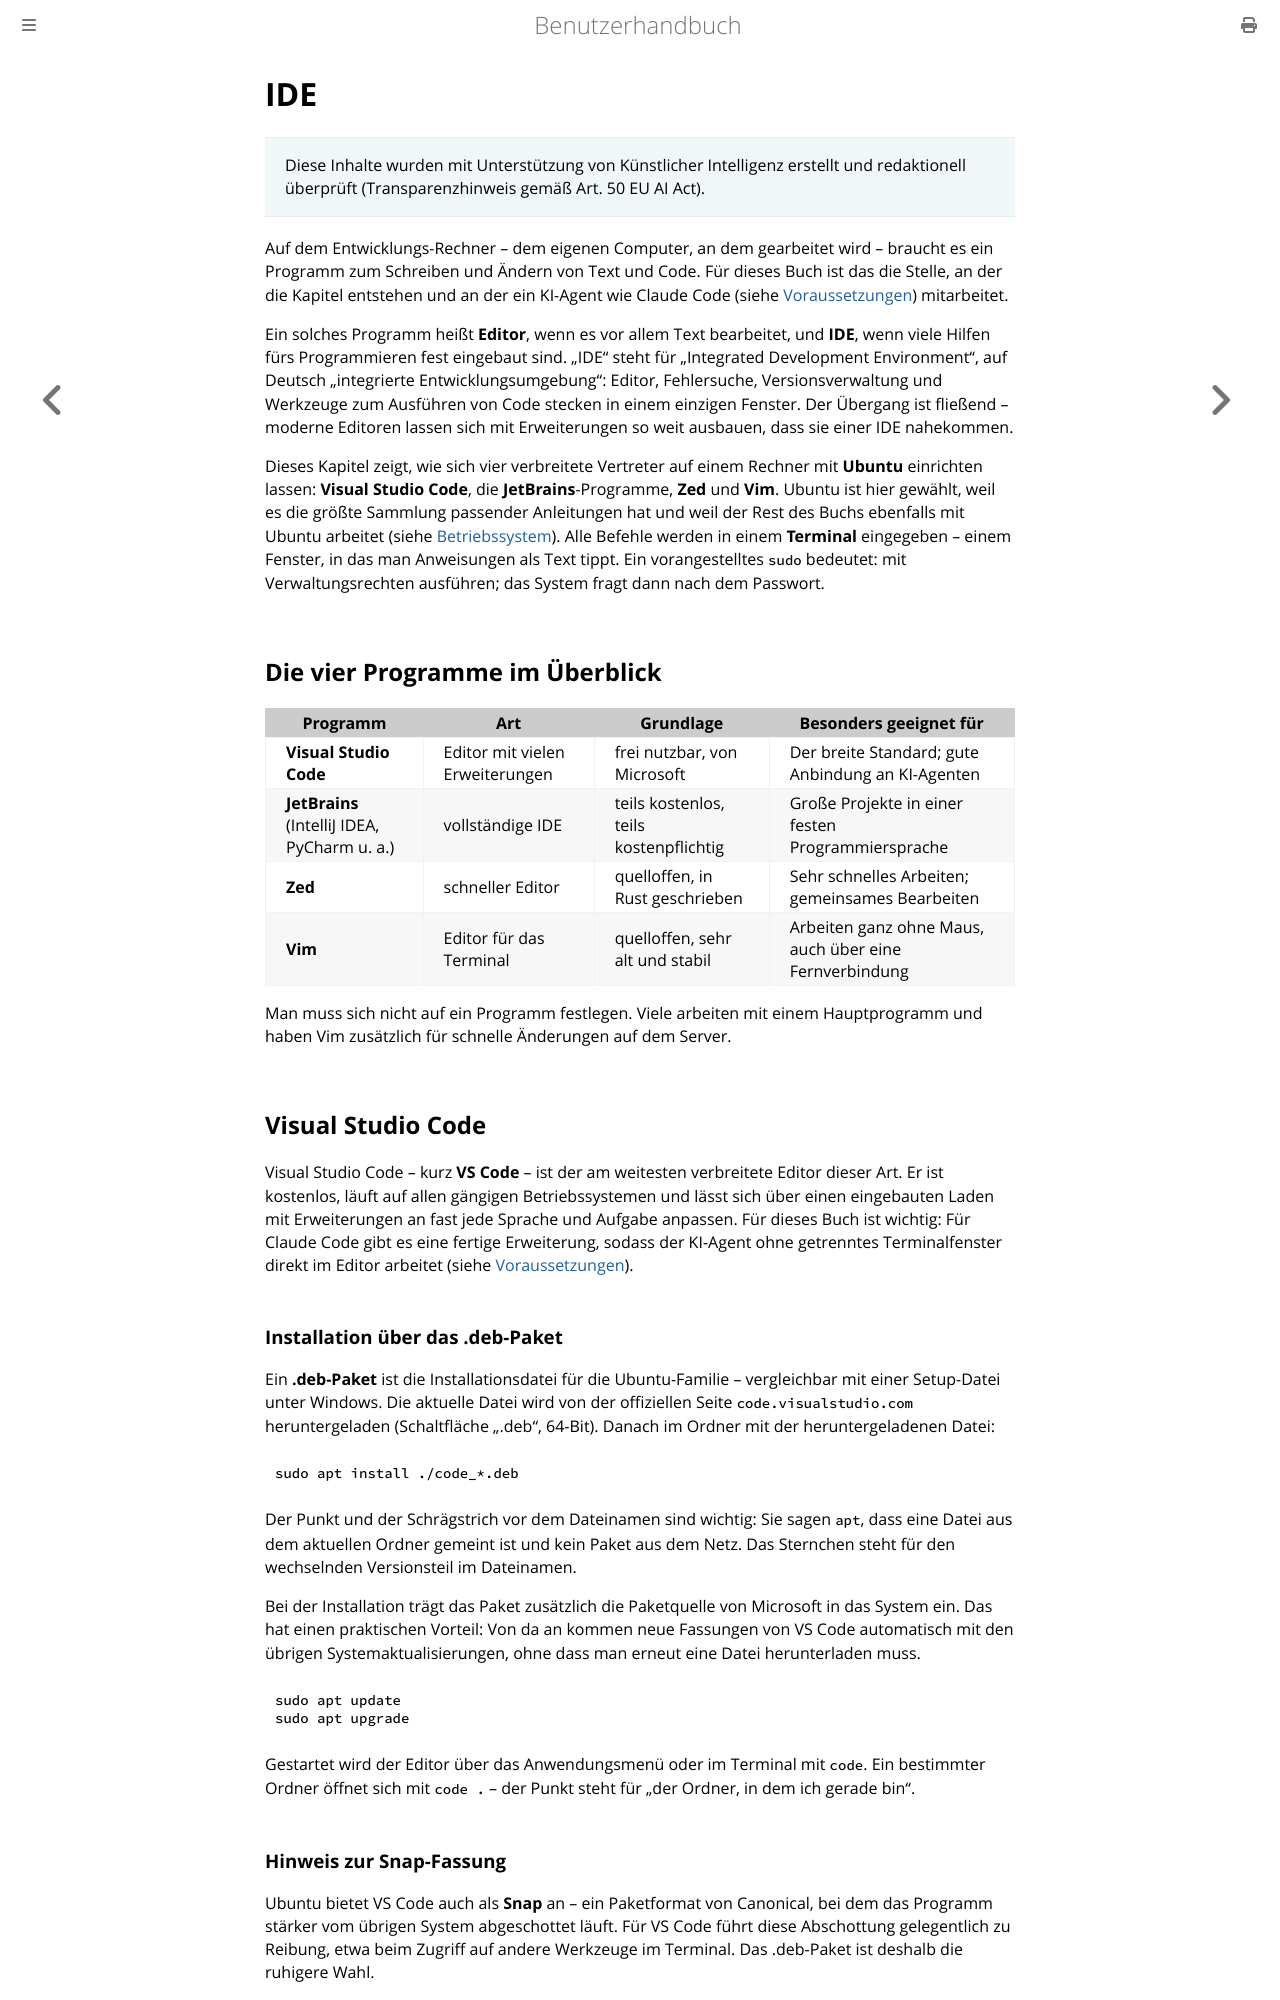

repository: thorstenkloehn/benutzerbuch · page: entwicklungs-rechner/ide.html · generator: mdbook

# IDE

> Diese Inhalte wurden mit Unterstützung von Künstlicher Intelligenz erstellt und redaktionell überprüft (Transparenzhinweis gemäß Art. 50 EU AI Act).

Auf dem Entwicklungs-Rechner – dem eigenen Computer, an dem gearbeitet wird – braucht es ein Programm zum Schreiben und Ändern von Text und Code. Für dieses Buch ist das die Stelle, an der die Kapitel entstehen und an der ein KI-Agent wie Claude Code (siehe [Voraussetzungen](../grundlagen/voraussetzungen.md)) mitarbeitet.

Ein solches Programm heißt **Editor**, wenn es vor allem Text bearbeitet, und **IDE**, wenn viele Hilfen fürs Programmieren fest eingebaut sind. „IDE" steht für „Integrated Development Environment", auf Deutsch „integrierte Entwicklungsumgebung": Editor, Fehlersuche, Versionsverwaltung und Werkzeuge zum Ausführen von Code stecken in einem einzigen Fenster. Der Übergang ist fließend – moderne Editoren lassen sich mit Erweiterungen so weit ausbauen, dass sie einer IDE nahekommen.

Dieses Kapitel zeigt, wie sich vier verbreitete Vertreter auf einem Rechner mit **Ubuntu** einrichten lassen: **Visual Studio Code**, die **JetBrains**-Programme, **Zed** und **Vim**. Ubuntu ist hier gewählt, weil es die größte Sammlung passender Anleitungen hat und weil der Rest des Buchs ebenfalls mit Ubuntu arbeitet (siehe [Betriebssystem](../server-einrichten/betriebssystem.md)). Alle Befehle werden in einem **Terminal** eingegeben – einem Fenster, in das man Anweisungen als Text tippt. Ein vorangestelltes `sudo` bedeutet: mit Verwaltungsrechten ausführen; das System fragt dann nach dem Passwort.

## Die vier Programme im Überblick

| Programm | Art | Grundlage | Besonders geeignet für |
| --- | --- | --- | --- |
| **Visual Studio Code** | Editor mit vielen Erweiterungen | frei nutzbar, von Microsoft | Der breite Standard; gute Anbindung an KI-Agenten |
| **JetBrains** (IntelliJ IDEA, PyCharm u. a.) | vollständige IDE | teils kostenlos, teils kostenpflichtig | Große Projekte in einer festen Programmiersprache |
| **Zed** | schneller Editor | quelloffen, in Rust geschrieben | Sehr schnelles Arbeiten; gemeinsames Bearbeiten |
| **Vim** | Editor für das Terminal | quelloffen, sehr alt und stabil | Arbeiten ganz ohne Maus, auch über eine Fernverbindung |

Man muss sich nicht auf ein Programm festlegen. Viele arbeiten mit einem Hauptprogramm und haben Vim zusätzlich für schnelle Änderungen auf dem Server.

## Visual Studio Code

Visual Studio Code – kurz **VS Code** – ist der am weitesten verbreitete Editor dieser Art. Er ist kostenlos, läuft auf allen gängigen Betriebssystemen und lässt sich über einen eingebauten Laden mit Erweiterungen an fast jede Sprache und Aufgabe anpassen. Für dieses Buch ist wichtig: Für Claude Code gibt es eine fertige Erweiterung, sodass der KI-Agent ohne getrenntes Terminalfenster direkt im Editor arbeitet (siehe [Voraussetzungen](../grundlagen/voraussetzungen.md)).

### Installation über das .deb-Paket

Ein **.deb-Paket** ist die Installationsdatei für die Ubuntu-Familie – vergleichbar mit einer Setup-Datei unter Windows. Die aktuelle Datei wird von der offiziellen Seite `code.visualstudio.com` heruntergeladen (Schaltfläche „.deb", 64-Bit). Danach im Ordner mit der heruntergeladenen Datei:

```bash
sudo apt install ./code_*.deb
```

Der Punkt und der Schrägstrich vor dem Dateinamen sind wichtig: Sie sagen `apt`, dass eine Datei aus dem aktuellen Ordner gemeint ist und kein Paket aus dem Netz. Das Sternchen steht für den wechselnden Versionsteil im Dateinamen.

Bei der Installation trägt das Paket zusätzlich die Paketquelle von Microsoft in das System ein. Das hat einen praktischen Vorteil: Von da an kommen neue Fassungen von VS Code automatisch mit den übrigen Systemaktualisierungen, ohne dass man erneut eine Datei herunterladen muss.

```bash
sudo apt update
sudo apt upgrade
```

Gestartet wird der Editor über das Anwendungsmenü oder im Terminal mit `code`. Ein bestimmter Ordner öffnet sich mit `code .` – der Punkt steht für „der Ordner, in dem ich gerade bin".
